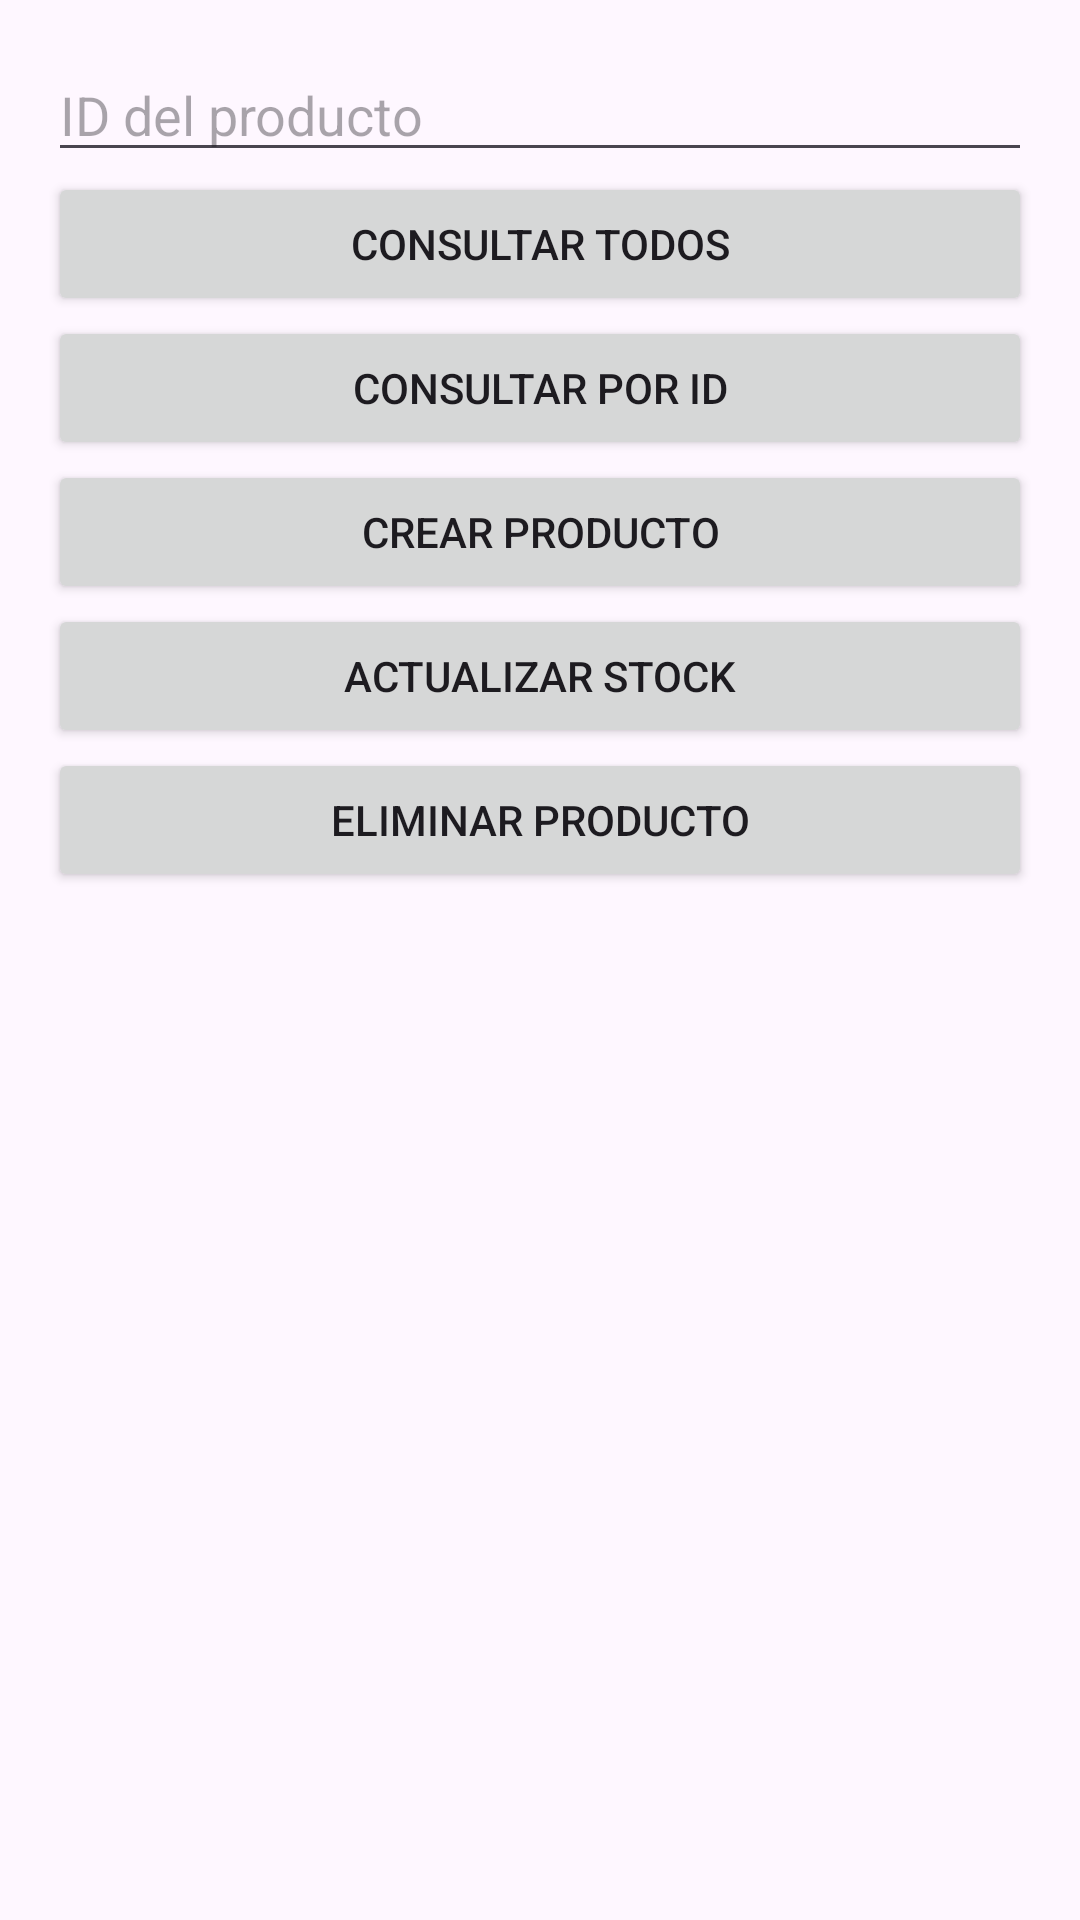

Layout XML and referenced resources for this Android screen:
<!-- AndroidManifest.xml: application theme Theme.PedidoInSitu -->
<!-- res/layout/activity_producto.xml -->
<?xml version="1.0" encoding="utf-8"?>
<LinearLayout
    xmlns:android="http://schemas.android.com/apk/res/android"
    android:orientation="vertical"
    android:padding="16dp"
    android:layout_width="match_parent"
    android:layout_height="match_parent">

    <EditText
        android:id="@+id/txtProductoId"
        android:hint="ID del producto"
        android:inputType="number"
        android:layout_width="match_parent"
        android:layout_height="wrap_content"/>

    <Button
        android:id="@+id/btnConsultarTodos"
        android:text="Consultar Todos"
        android:layout_width="match_parent"
        android:layout_height="wrap_content"/>

    <Button
        android:id="@+id/btnConsultarPorId"
        android:text="Consultar por ID"
        android:layout_width="match_parent"
        android:layout_height="wrap_content"/>

    <Button
        android:id="@+id/btnCrear"
        android:text="Crear Producto"
        android:layout_width="match_parent"
        android:layout_height="wrap_content"/>

    <Button
        android:id="@+id/btnActualizarStock"
        android:text="Actualizar Stock"
        android:layout_width="match_parent"
        android:layout_height="wrap_content"/>

    <Button
        android:id="@+id/btnEliminar"
        android:text="Eliminar Producto"
        android:layout_width="match_parent"
        android:layout_height="wrap_content"/>
</LinearLayout>
<!-- resources referenced by this layout -->
<resources>
  <style name="Theme.PedidoInSitu" parent="Base.Theme.PedidoInSitu" />
  <style name="Base.Theme.PedidoInSitu" parent="Theme.Material3.DayNight.NoActionBar">
          
          
      </style>
</resources>
